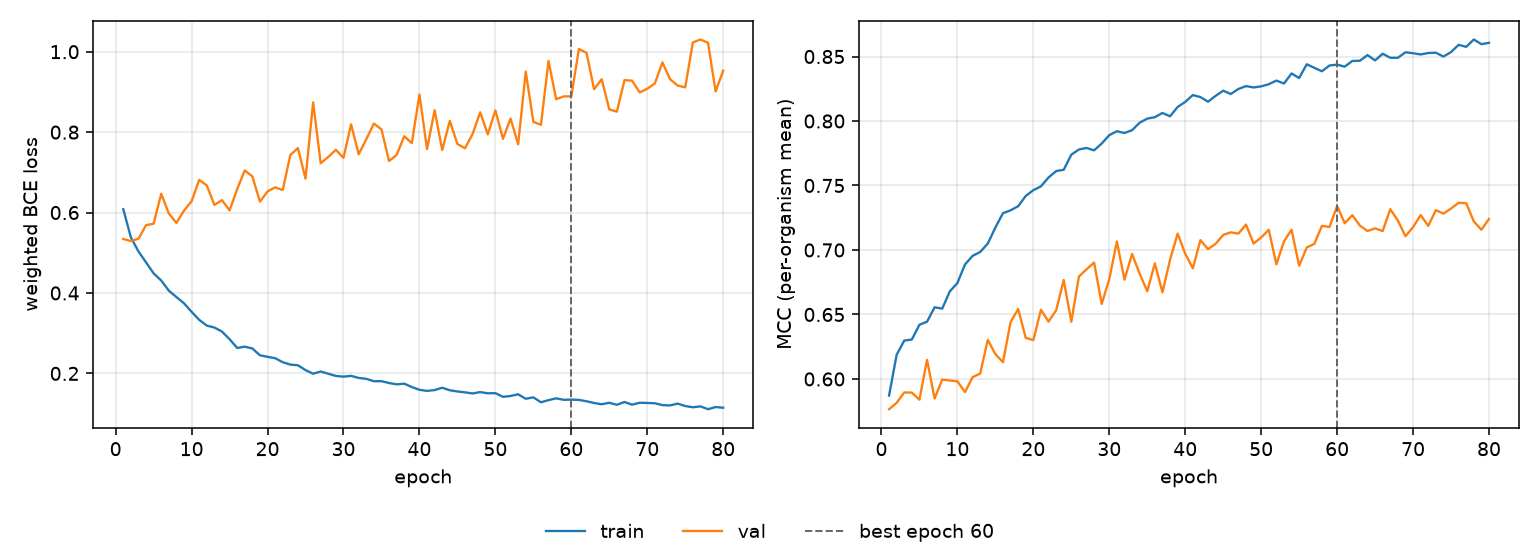

Data behind this chart, as committed beside it:
epoch, tr_loss, vl_loss, tr_mcc, vl_mcc, is_best
1, 0.6084, 0.5342, 0.5871, 0.5766, False
2, 0.5385, 0.5292, 0.6188, 0.5815, False
3, 0.5033, 0.5349, 0.6297, 0.5895, False
4, 0.4762, 0.5686, 0.6306, 0.5894, False
5, 0.4486, 0.5723, 0.642, 0.5839, False
6, 0.431, 0.6468, 0.6444, 0.6149, False
7, 0.4057, 0.5977, 0.6556, 0.5848, False
8, 0.3899, 0.5743, 0.6545, 0.5995, False
9, 0.3743, 0.6049, 0.6679, 0.5988, False
10, 0.3531, 0.6281, 0.6744, 0.5982, False
11, 0.3332, 0.6813, 0.6888, 0.5898, False
12, 0.3189, 0.6675, 0.6954, 0.6014, False
13, 0.314, 0.619, 0.6985, 0.6042, False
14, 0.304, 0.631, 0.705, 0.6304, False
15, 0.2851, 0.6053, 0.7174, 0.6193, False
16, 0.2633, 0.6583, 0.7286, 0.613, False
17, 0.2665, 0.7047, 0.7308, 0.6441, False
18, 0.262, 0.6898, 0.7339, 0.6543, False
19, 0.245, 0.6272, 0.7419, 0.6318, False
20, 0.2412, 0.6525, 0.7464, 0.6301, False
21, 0.2378, 0.6627, 0.7493, 0.6537, False
22, 0.2279, 0.656, 0.7562, 0.6444, False
23, 0.2219, 0.7433, 0.7612, 0.6532, False
24, 0.2202, 0.7603, 0.7622, 0.6767, False
25, 0.2082, 0.6843, 0.7739, 0.6444, False
26, 0.1993, 0.8741, 0.7779, 0.6794, False
27, 0.2047, 0.7226, 0.7791, 0.685, False
28, 0.1992, 0.7384, 0.7773, 0.6902, False
29, 0.1936, 0.7561, 0.7825, 0.6581, False
30, 0.1919, 0.736, 0.789, 0.6774, False
31, 0.1939, 0.8194, 0.7921, 0.7066, False
32, 0.1887, 0.7449, 0.7907, 0.677, False
33, 0.1865, 0.7822, 0.7929, 0.6969, False
34, 0.1806, 0.8214, 0.7987, 0.6816, False
35, 0.1806, 0.8068, 0.8019, 0.668, False
36, 0.176, 0.7281, 0.8029, 0.6896, False
37, 0.1727, 0.7434, 0.8062, 0.6672, False
38, 0.1744, 0.7897, 0.8037, 0.6924, False
39, 0.1661, 0.7726, 0.8109, 0.7127, False
40, 0.1593, 0.8937, 0.8148, 0.6971, False
41, 0.1565, 0.7578, 0.8201, 0.6858, False
42, 0.1585, 0.8545, 0.8186, 0.7076, False
43, 0.1643, 0.7556, 0.8149, 0.7006, False
44, 0.158, 0.828, 0.8195, 0.7048, False
45, 0.1551, 0.7705, 0.8235, 0.7117, False
46, 0.1529, 0.7598, 0.8209, 0.7137, False
47, 0.1501, 0.7954, 0.8248, 0.7127, False
48, 0.1535, 0.8494, 0.827, 0.7197, False
49, 0.1505, 0.7944, 0.826, 0.705, False
50, 0.1509, 0.8541, 0.8268, 0.7097, False
51, 0.1418, 0.7832, 0.8285, 0.7157, False
52, 0.1438, 0.8338, 0.8313, 0.6889, False
53, 0.1481, 0.7697, 0.8291, 0.7067, False
54, 0.1369, 0.9506, 0.8369, 0.7157, False
55, 0.1404, 0.8255, 0.8333, 0.6878, False
56, 0.1282, 0.8182, 0.844, 0.702, False
57, 0.1335, 0.977, 0.8412, 0.7048, False
58, 0.138, 0.882, 0.8386, 0.7187, False
59, 0.1344, 0.8888, 0.8431, 0.7178, False
60, 0.1347, 0.889, 0.8437, 0.7341, True
... 20 more rows
